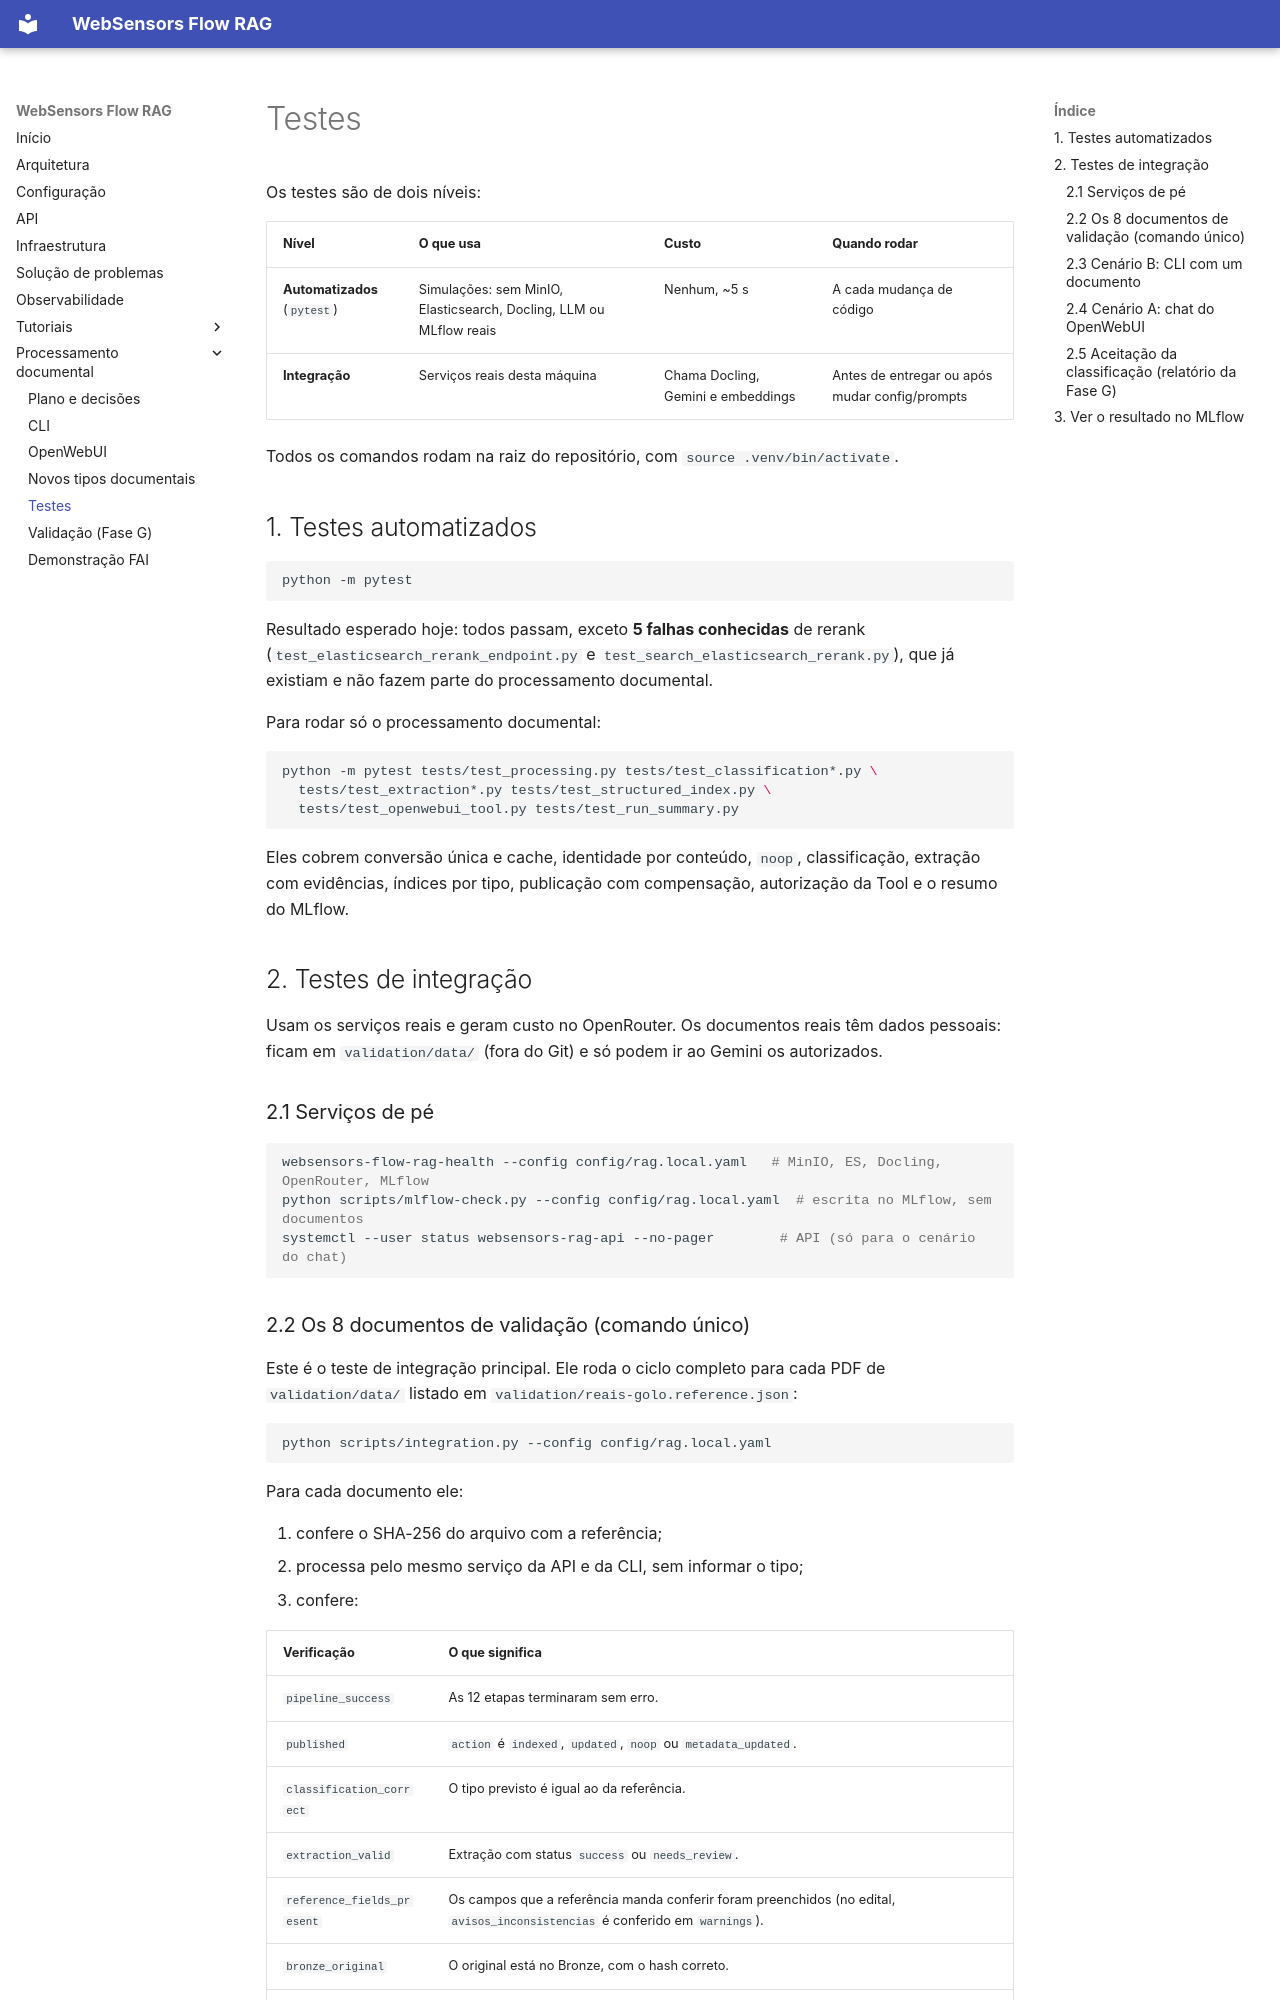

repository: Labic-ICMC-USP/websensors-rag · page: testes/index.html · generator: mkdocs

# Testes

Os testes são de dois níveis:

| Nível | O que usa | Custo | Quando rodar |
| --- | --- | --- | --- |
| **Automatizados** (`pytest`) | Simulações: sem MinIO, Elasticsearch, Docling, LLM ou MLflow reais | Nenhum, ~5 s | A cada mudança de código |
| **Integração** | Serviços reais desta máquina | Chama Docling, Gemini e embeddings | Antes de entregar ou após mudar config/prompts |

Todos os comandos rodam na raiz do repositório, com `source .venv/bin/activate`.

## 1. Testes automatizados

```bash
python -m pytest
```

Resultado esperado hoje: todos passam, exceto **5 falhas conhecidas** de rerank
(`test_elasticsearch_rerank_endpoint.py` e `test_search_elasticsearch_rerank.py`),
que já existiam e não fazem parte do processamento documental.

Para rodar só o processamento documental:

```bash
python -m pytest tests/test_processing.py tests/test_classification*.py \
  tests/test_extraction*.py tests/test_structured_index.py \
  tests/test_openwebui_tool.py tests/test_run_summary.py
```

Eles cobrem conversão única e cache, identidade por conteúdo, `noop`,
classificação, extração com evidências, índices por tipo, publicação com
compensação, autorização da Tool e o resumo do MLflow.

## 2. Testes de integração

Usam os serviços reais e geram custo no OpenRouter. Os documentos reais têm dados
pessoais: ficam em `validation/data/` (fora do Git) e só podem ir ao Gemini os
autorizados.

### 2.1 Serviços de pé

```bash
websensors-flow-rag-health --config config/rag.local.yaml   # MinIO, ES, Docling, OpenRouter, MLflow
python scripts/mlflow-check.py --config config/rag.local.yaml  # escrita no MLflow, sem documentos
systemctl --user status websensors-rag-api --no-pager        # API (só para o cenário do chat)
```
